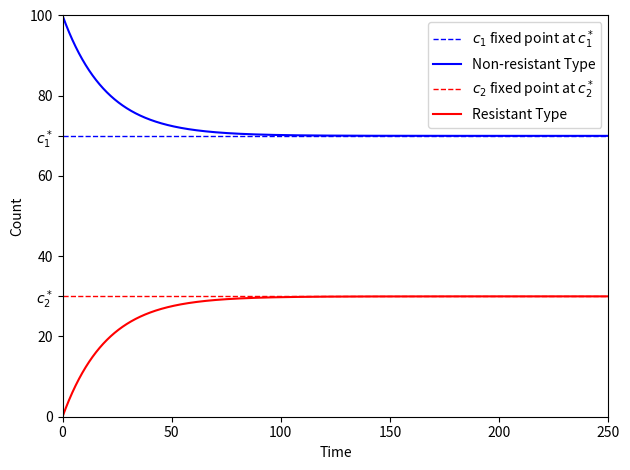

Write the Python code that produced this figure.
#!./.venv/bin/python
import os
from pprint import pprint as pp
from sys import exit

import numpy as np
from numpy import polynomial as npp


from matplotlib import pyplot as plt
from matplotlib.pyplot import FuncFormatter
# import sympy as sy

print("")


figure_env = str(os.getenv("THESIS_FIGURE_PATH"))
figure_path = os.path.join(figure_env, "ode")


### Variables
# Growth Constant, same because same cell
k = np.zeros(2)
n = np.zeros(2)
w = np.zeros(2)
q = np.zeros(2)

k[0] = 2
k[1] = 2

# Population cap (purely aesthetic if n₁ = n₂)
n[0] = 100
n[1] = 100

w[0] = 0.015
w[1] = 0.035

# n[1] = 90
# w[1] = 0.015

q[0] = 0.999
q[1] = 0.8

omega_1 = k[0] - w[0]
omega_2 = k[1] - w[1]

k_1 = k[0] / n[0]
k_2 = k[1] / n[1]


c1_min = w[1] / k_1
c2_min = w[0] / k_2


# transition_matrix = sy.Matrix([[1 - w[0], w[0]], [w[1], 1 - w[1]]])
# init_condition = sy.Matrix([[n_1], [0]])
#
# pop_norm = np.sqrt(n[0] ** 2 + n[1] ** 2)
# n1_wt = n[0] / pop_norm
# n2_wt = n[1] / pop_norm
# print(transition_matrix)
# exit()

ct_1 = n[0] * ((k[0] - 1) / k[0])
ct_2 = n[1] * ((k[1] - 1) / k[1])

w1w2 = w[0] / w[1]
w2w1 = w[1] / w[0]

alpha = 0
c1_0 = n[0] - alpha
c2_0 = alpha
m_0 = 0


# eta_1 = omega_1 - ku1
# eta_2 = omega_2 - ku2
# trace = (i_0 * q_1 - omega_2 - omega_1)
# dete  = (omega_1 - i_0 * q_1) * omega_2 - w[0] * w[1]
# disc  = trace**2 - dete

dt = 0.01
t_end = 250
t_array = np.arange(0, t_end, dt)
steps = np.zeros((len(t_array), 3))

parameters = [k, w, q, n]


cq = sum(n) / len(n)


def step_function(xs, dt) -> np.ndarray:
    c_1, c_2, m = xs
    ct = c_1 + c_2
    # ct = cq

    c1_dot = (k[0] * (1 - ct / n[0]) - w[0]) * c_1 + w[1] * c_2 - q[0] * m * c_1
    c2_dot = (k[1] * (1 - ct / n[1]) - w[1]) * c_2 + w[0] * c_1
    m_dot = -q[1] * m * c_2 + m_0

    return dt * np.array([c1_dot, c2_dot, m_dot])


steps[0, :] = c1_0, c2_0, m_0
for j, _ in enumerate(t_array):
    steps[j, :] += steps[j - 1, :]
    steps[j, :] += step_function(steps[j - 1, :], dt)  # print(steps[j, :])


M = np.array(
    [
        [(omega_1 - k_1), w[0]],
        [w[1], (omega_2 - k_2)],
    ]
)


probability_sol = np.zeros(2)

solution_norm = M[0, 1] + M[1, 0]
probability_sol[0] = M[1, 0] / solution_norm
probability_sol[1] = M[0, 1] / solution_norm
probability_ticks = w / sum(w)


# print(solutions)


c1_fixed = n[0]
c2_fixed = (1 - (w[0] / w[1])) * n[1]
m_fixed = m_0 / q[1]


dt_zeroes = [c1_fixed, c2_fixed, m_fixed]

# total = steps[:, 0] + steps[:, 1]
# steps[:, 0] = steps[:, 0] / total
# steps[:, 1] = steps[:, 1] / total

# print(2 * ((n[0] * n[1]) / (n[0] + n[1])))
# print(total)
# exit()


color_list = ["b", "r", "g"]
name_list = [
    "Non-resistant Type",
    "Resistant Type",
    "Antibiotic",
]
dt_name_list = [
    r"$c_1$ fixed point at $c_1^*$",  # {c1_fixed}",
    r"$c_2$ fixed point at $c_2^*$",  # {c2_fixed}",
    f"$m$ fixed point at {m_fixed}",
]

## Polynomial

coeffs = [
    n[1] * w[1],
    omega_1 - n[1] * (w[1] / n[0] + k_1),
    k_1 * ((n[1] / n[0]) - 1),
]
poly = npp.Polynomial(
    coef=coeffs,
    symbol="_c1",
)
roots = poly.roots()

c1_root = [root for root in roots if root > c1_min]
c2_root = (1 - c1_root / n[0]) * n[1]

solutions = np.array([c1_root, c2_root])

## Plotting

fig, ax = plt.subplots()

# ax.plot(steps.T[0], steps.T[1])
# ax.plot(t_array, (steps.T[0] / steps.T[1]))
# ax.hlines(c2_fixed, 0, t_end)

for i, curve in enumerate(steps.T):
    # break
    if i == 2:
        break
    color = color_list[i]
    curve_name = name_list[i]
    dt_curve_name = dt_name_list[i]
    # zero_line = dt_zeroes[i]
    zero_line = solutions[i]

    ax.hlines(
        zero_line,
        0,
        t_end,
        label=dt_curve_name,
        color=color,
        linestyle="dashed",
        linewidth=1,
    )

    ax.plot(t_array, curve, label=curve_name, color=color)

ax.set_xlim(0, t_end)
ax.set_ylim(0, 100)
# ax.set_ylim(0, 100)

# print()
# exit()

total = steps.T[0] + steps.T[1]
percent_total = np.divide(steps.T[0], n[0]) + np.divide(steps.T[1], n[1])

# pp(percent_total)
# exit()

# fixed_point_tick_labels = [
#     r"$w_1 \over w_1 + w_2$" + f" = {np.round(solutions[0], 3)}",
#     r"$w_2 \over w_1 + w_2$" + f" = {np.round(solutions[1], 3)}",
# ]

fixed_point_tick_labels = [
    r"$c_1^*$",
    r"$c_2^*$",
]

# ax1.yaxis.set_ticklabels()

new_y_ticks = np.append(ax.get_yticks(), solutions)
ax.set_yticks(new_y_ticks)


def fixed_point_format(val, pos):
    if val == solutions[0]:
        return fixed_point_tick_labels[0]
    elif val == solutions[1]:
        return fixed_point_tick_labels[1]
    else:
        return int(np.round(val, 3))


ax.yaxis.set_major_formatter(FuncFormatter(fixed_point_format))

ax.set_xlabel("Time")
ax.set_ylabel("Count")

plt.legend()
plt.tight_layout()

figure_file = os.path.join(figure_path, "plot.pdf")
# plt.savefig(figure_file)
plt.show()
